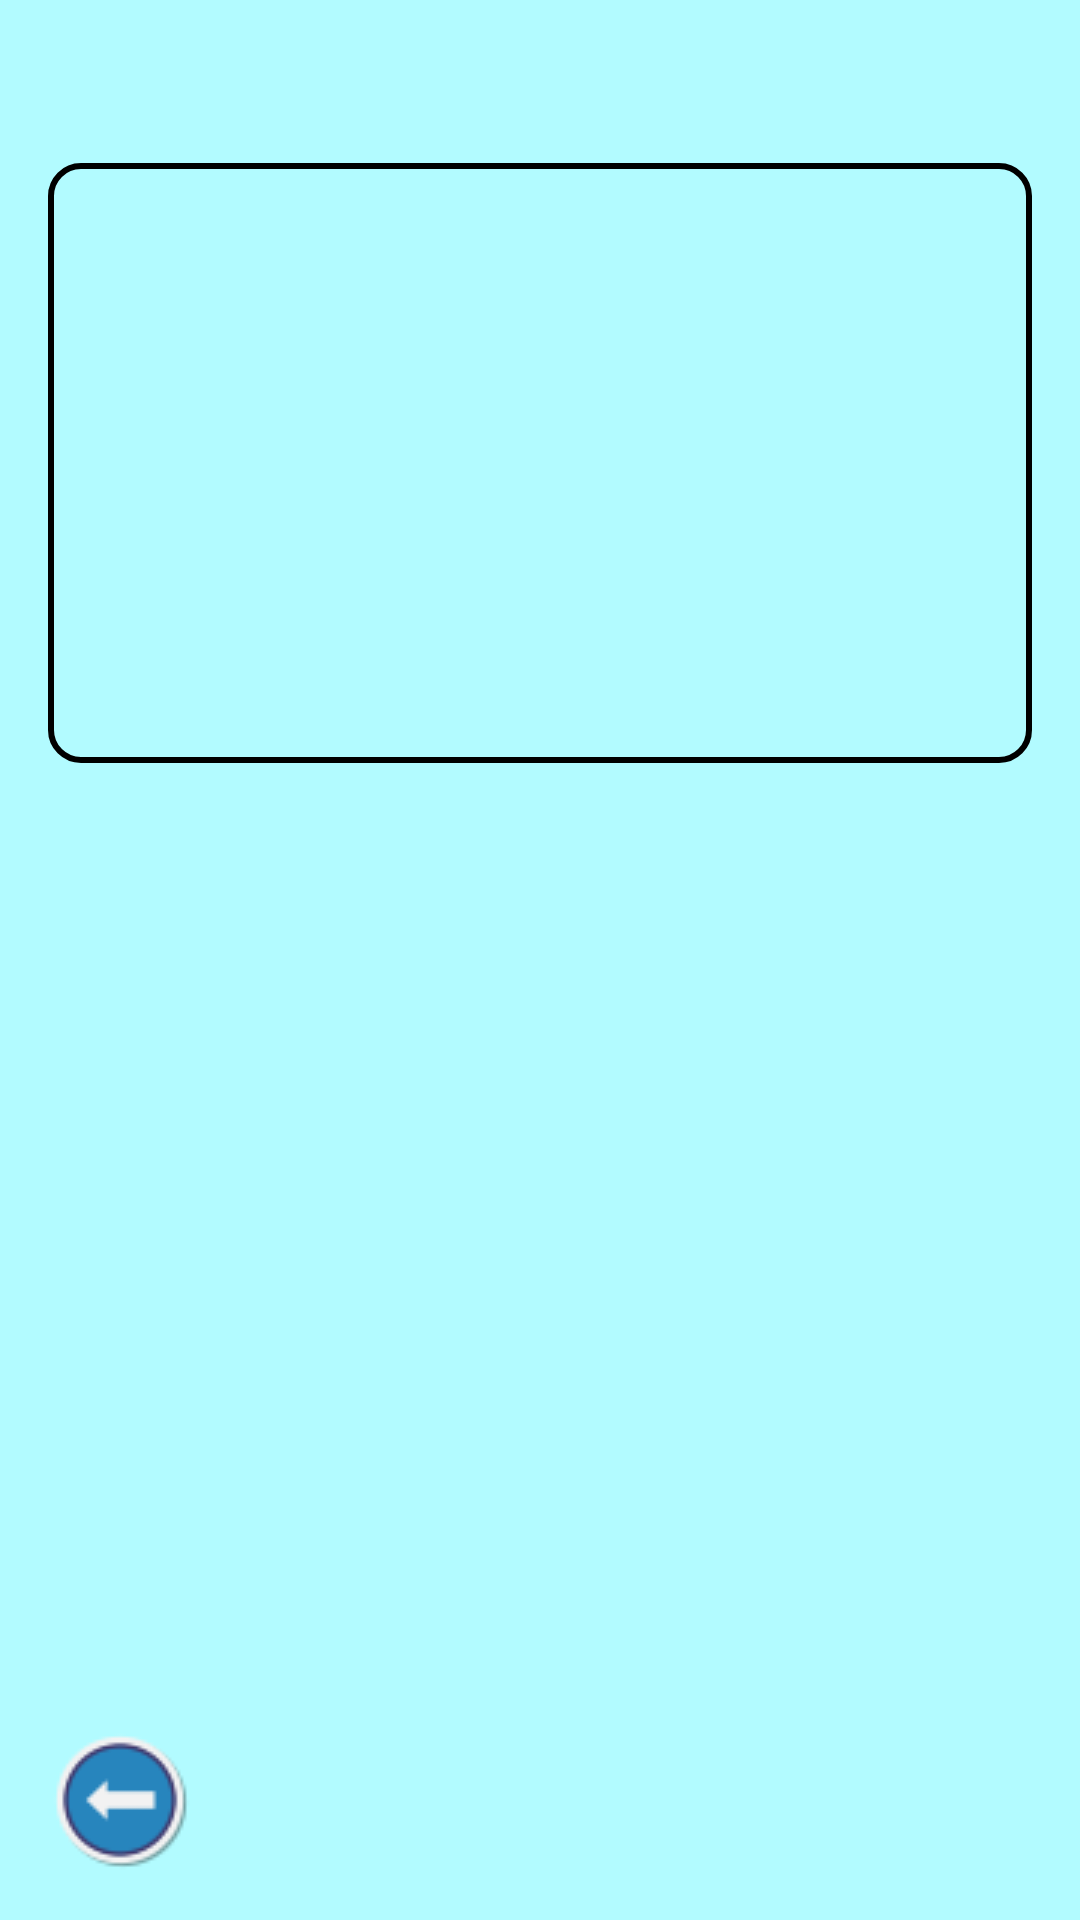

Write the Android layout XML for this screen, with the resource values it uses.
<!-- AndroidManifest.xml: application theme Theme.BlogApp -->
<!-- res/layout/fragment_blog_post_detail.xml -->
<?xml version="1.0" encoding="utf-8"?>
<androidx.constraintlayout.widget.ConstraintLayout xmlns:android="http://schemas.android.com/apk/res/android"
    xmlns:app="http://schemas.android.com/apk/res-auto"
    xmlns:tools="http://schemas.android.com/tools"
    android:layout_width="match_parent"
    android:layout_height="match_parent"
    android:background="@color/lightest_blue">

    <ScrollView
        android:layout_width="0dp"
        android:layout_height="0dp"
        app:layout_constraintBottom_toTopOf="@+id/guideline24"
        app:layout_constraintEnd_toEndOf="parent"
        app:layout_constraintStart_toStartOf="parent"
        app:layout_constraintTop_toTopOf="@+id/guideline25"
        tools:ignore="MissingConstraints">

        <LinearLayout
            android:layout_width="match_parent"
            android:layout_height="wrap_content"
            android:orientation="vertical"
            android:padding="16dp">

            <ImageView
                android:id="@+id/imageView"
                android:layout_width="match_parent"
                android:layout_height="200dp"
                android:scaleType="centerCrop"
                android:background="@drawable/black_box_rectangle"/>

            <TextView
                android:id="@+id/titleTextView"
                android:layout_width="match_parent"
                android:layout_height="wrap_content"
                android:fontFamily="@font/poppin"
                android:paddingTop="16dp"
                android:textColor="@color/black"
                android:textSize="24sp"
                android:textStyle="bold" />

            <TextView
                android:id="@+id/creatorTextView"
                android:layout_width="match_parent"
                android:layout_height="wrap_content"
                android:fontFamily="@font/poppin"
                android:paddingTop="8dp"
                android:textColor="@color/black"
                android:textSize="16sp" />

            <TextView
                android:id="@+id/createdAtTextView"
                android:layout_width="match_parent"
                android:layout_height="wrap_content"
                android:fontFamily="@font/poppin"
                android:paddingTop="8dp"
                android:textColor="@color/black"
                android:textSize="16sp" />

            <TextView
                android:id="@+id/descriptionTextView"
                android:layout_width="match_parent"
                android:layout_height="wrap_content"
                android:fontFamily="@font/poppin"
                android:paddingTop="16dp"
                android:textColor="@color/black"
                android:textSize="18sp" />
        </LinearLayout>
    </ScrollView>

    <androidx.constraintlayout.widget.Guideline
        android:id="@+id/guideline24"
        android:layout_width="wrap_content"
        android:layout_height="wrap_content"
        android:orientation="horizontal"
        app:layout_constraintGuide_percent="0.9" />

    <ImageView
        android:id="@+id/detailBlogBackButton"
        android:layout_width="wrap_content"
        android:layout_height="wrap_content"
        android:layout_margin="@dimen/density_independent_pixel_16dp"
        android:layout_marginEnd="@dimen/density_independent_pixel_52dp"
        android:layout_marginBottom="@dimen/density_independent_pixel_40dp"
        android:color="@color/black"
        android:src="@drawable/back_icon"
        app:layout_constraintBottom_toBottomOf="parent"
        app:layout_constraintStart_toStartOf="parent" />

    <androidx.constraintlayout.widget.Guideline
        android:id="@+id/guideline25"
        android:layout_width="wrap_content"
        android:layout_height="wrap_content"
        android:orientation="horizontal"
        app:layout_constraintGuide_percent="0.06" />
</androidx.constraintlayout.widget.ConstraintLayout>
<!-- resources referenced by this layout -->
<resources>
  <color name="black">#FF000000</color>
  <color name="lightest_blue">#B2FBFF</color>
  <dimen name="density_independent_pixel_16dp">16dp</dimen>
  <dimen name="density_independent_pixel_40dp">40dp</dimen>
  <dimen name="density_independent_pixel_52dp">52dp</dimen>
  <!-- drawable back_icon: png bitmap (drawable, 1877 bytes) -->
  <!-- drawable black_box_rectangle (drawable) -->
  <?xml version="1.0" encoding="utf-8"?>
  <shape xmlns:android="http://schemas.android.com/apk/res/android"
      android:shape="rectangle">
      <corners android:radius="@dimen/density_independent_pixel_10dp" />
      <stroke android:width="2dp" android:color="@color/black" />
  </shape>
  <dimen name="density_independent_pixel_10dp">10dp</dimen>
</resources>
